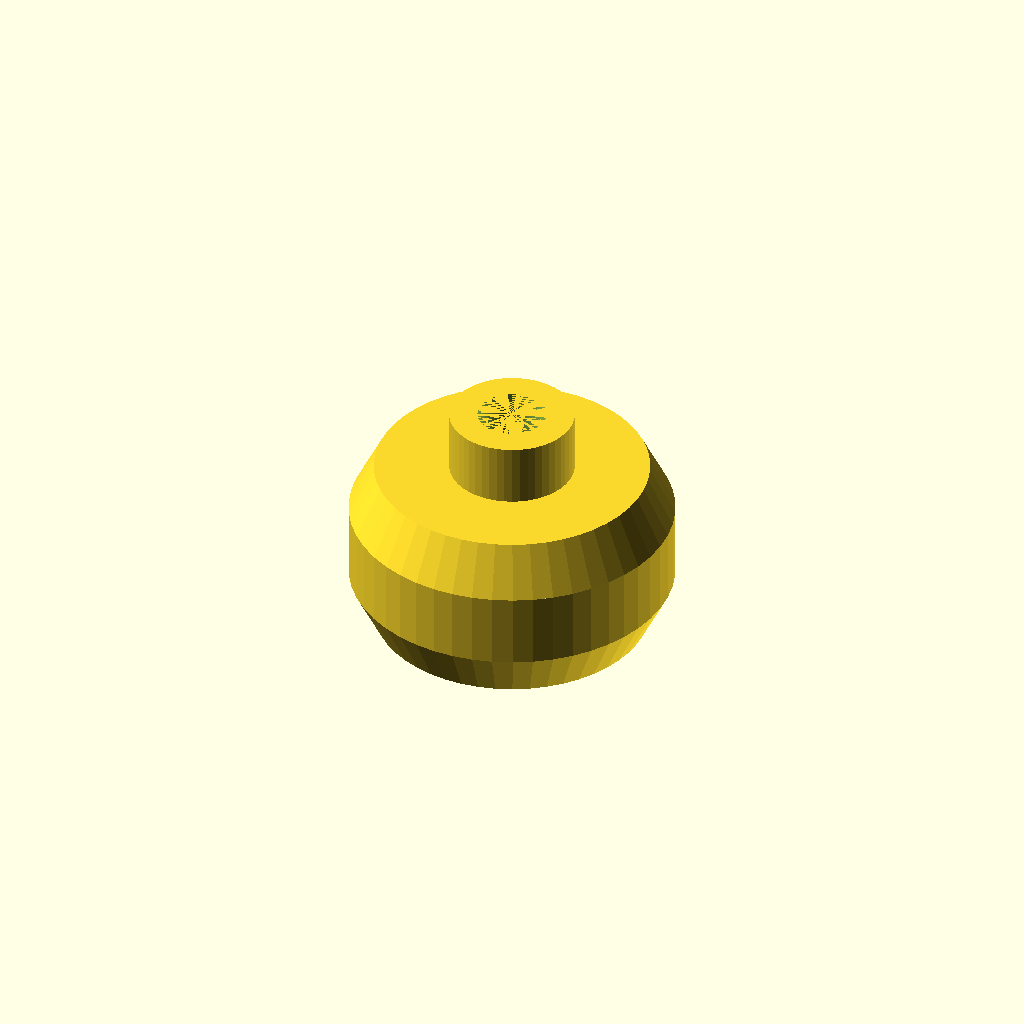
Cell 1: the model at its default parameters.
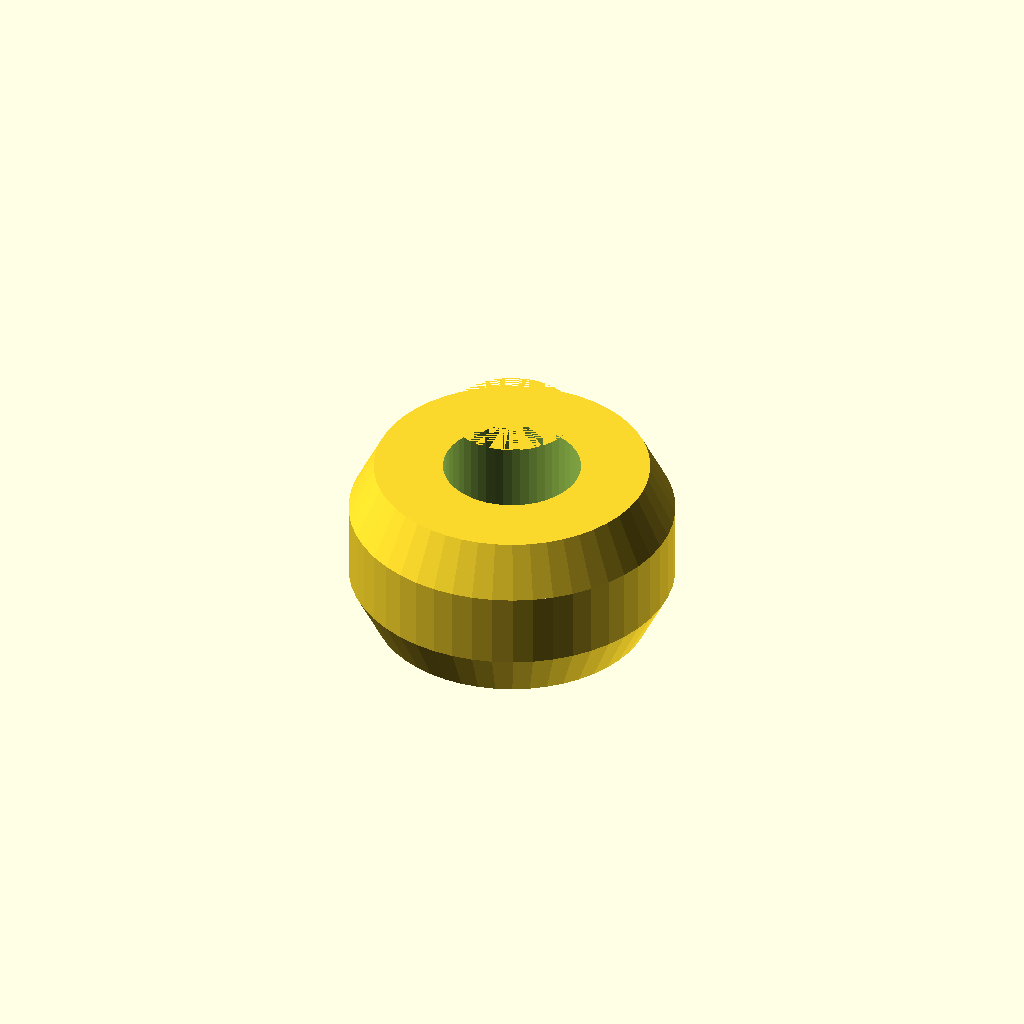
Cell 2: GEAR_INNER_DIA = 11 (everything else at default).
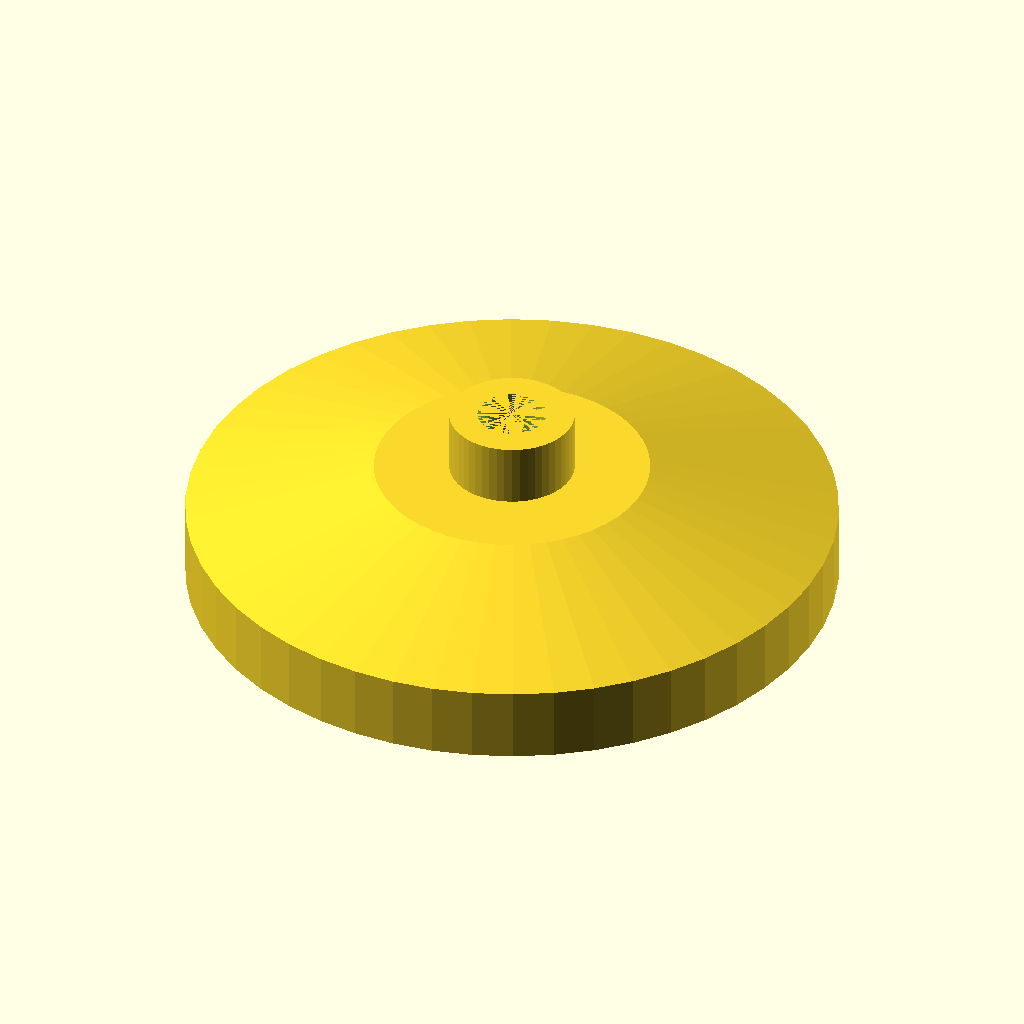
Cell 3: the same model with GEAR_OUTER_DIA = 52.
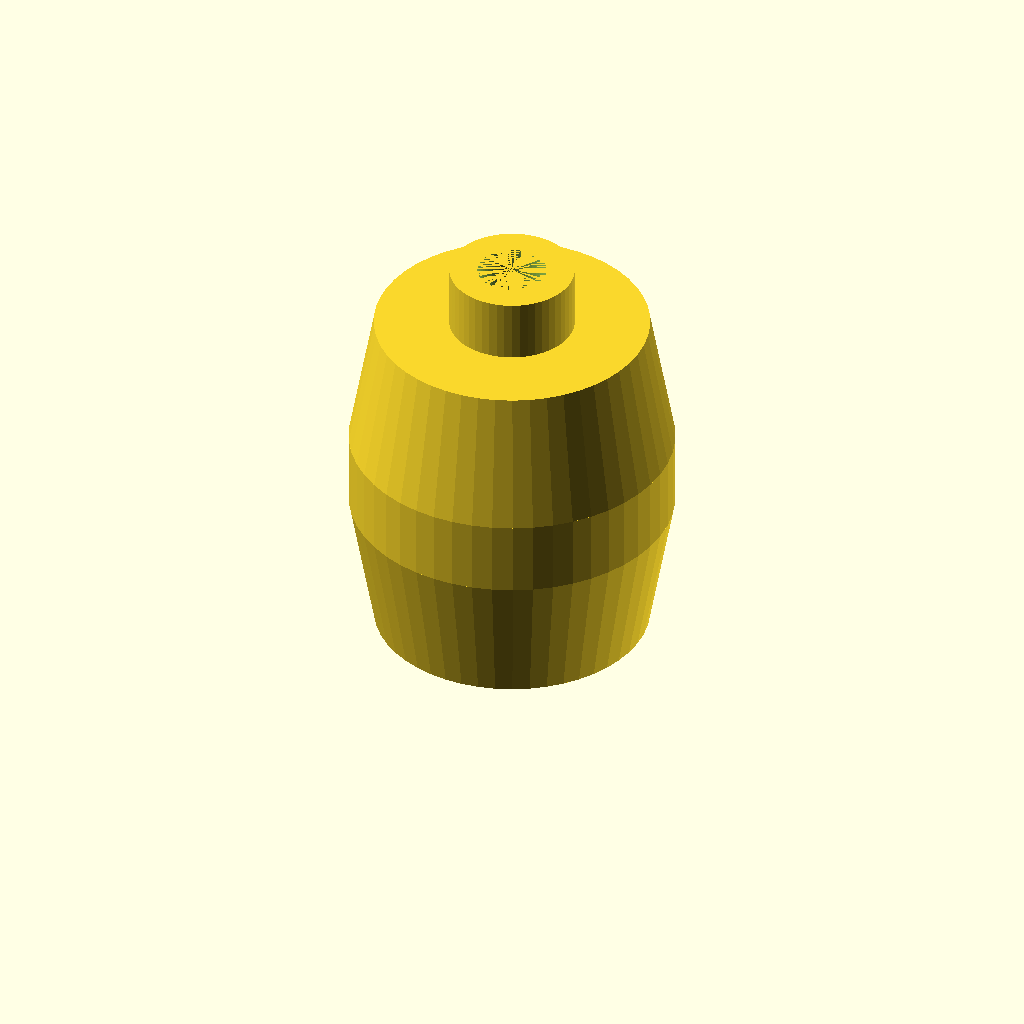
Cell 4: the same model with GEAR_WIDTH = 28.
All cells are drawn from one camera (rotation 55°, 0°, 25°, orthographic, colour scheme Cornfield), so only the parameter changes between them.
Source of the model, misc/rubber-band-robot/crown-pulley.scad:
GEAR_INNER_DIA = 5.5;//6;
GEAR_INNER_WIDTH = 4;

GEAR_OUTER_DIA = 26;
GEAR_WIDTH = 14;

GEAR_CROWN_WIDTH = 6;
GEAR_CROWN_DIA = 22;

SHAFT_LENGTH = GEAR_WIDTH + 5;
SHAFT_DIA = 10;
SHAFT_BOLT_DIA = SHAFT_DIA;
SHAFT_BOLT_LENGTH = 5;// 3;

ROUND_SHAFT = true;

$fn = 50;

module shaft() {
  intersection() {
    cylinder(d = GEAR_INNER_DIA, h = SHAFT_LENGTH);
    if(!ROUND_SHAFT) {
      cube(size = [GEAR_INNER_WIDTH, GEAR_INNER_DIA, 2 * SHAFT_LENGTH], center = true);
    }
  }

  cylinder(d = SHAFT_BOLT_DIA, h = SHAFT_BOLT_LENGTH);
}

module gear() {
  difference(){
    union() {
      ch = (GEAR_WIDTH - GEAR_CROWN_WIDTH)/2;
      cylinder(d1 = GEAR_CROWN_DIA, d2 = GEAR_OUTER_DIA, h = ch);

      translate([0, 0, ch])
      cylinder(d = GEAR_OUTER_DIA, h = GEAR_CROWN_WIDTH);

      translate([0, 0, ch + GEAR_CROWN_WIDTH])
      cylinder(d1 = GEAR_OUTER_DIA, d2 = GEAR_CROWN_DIA, h = ch);

      cylinder(d = SHAFT_DIA, h = SHAFT_LENGTH);
    }

    shaft();
  }
}

gear();
Customizer parameters (derived from the source; name, type, default, range or options):
GEAR_INNER_DIA: number, default 5.5
GEAR_INNER_WIDTH: number, default 4
GEAR_OUTER_DIA: number, default 26
GEAR_WIDTH: number, default 14
GEAR_CROWN_WIDTH: number, default 6
GEAR_CROWN_DIA: number, default 22
SHAFT_DIA: number, default 10
SHAFT_BOLT_LENGTH: number, default 5
ROUND_SHAFT: bool, default true
